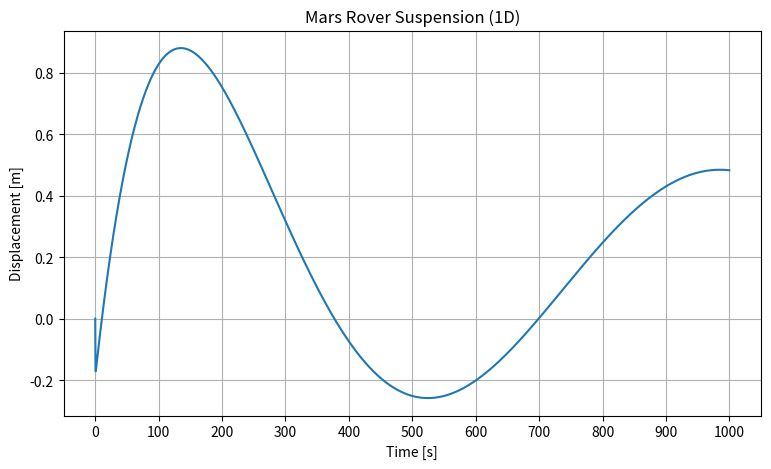

Source code (Python):
import numpy as np
import matplotlib.pyplot as plt

# Parameters (example Mars rover wheel suspension)
m = 185/4     # kg
k = 4628.21  # N/m
c = 1000   # N·s/m

# External force (terrain bump)


# ODE system: y = [x, v]  (displacement, velocity)
def f(t, y):
    x, v = y
    y_t = terrain(t)          # terrain displacement at time t
    dy_dt = terrain_derivative(t)  # terrain velocity at time t
    a = (k*(y_t - x) + c*(dy_dt - v)) / m
    return np.array([v, a])

def terrain(t):
    return (-1.728e-17*(t**6) +
            1.02e-13*(t**5) -
            2.265e-10*(t**4) +
            2.336e-7*(t**3) -
            0.0001102*(t**2) +
            0.01905*t -
            0.1875)

def terrain_derivative(t):
    return (-1.728e-17*6*(t**5) +
             1.02e-13*5*(t**4) -
             2.265e-10*4*(t**3) +
             2.336e-7*3*(t**2) -
             0.0001102*2*t +
             0.01905)

# Runge-Kutta 4th order
def rk4(f, y0, t0, tf, dt):
    t = np.arange(t0, tf + dt, dt)
    y = np.zeros((len(t), len(y0)))
    y[0] = y0
    for i in range(1, len(t)):
        k1 = f(t[i-1], y[i-1])
        k2 = f(t[i-1] + dt/2, y[i-1] + dt*k1/2)
        k3 = f(t[i-1] + dt/2, y[i-1] + dt*k2/2)
        k4 = f(t[i-1] + dt, y[i-1] + dt*k3)
        y[i] = y[i-1] + (dt/6)*(k1 + 2*k2 + 2*k3 + k4)
    return t, y

# Initial conditions
y0 = np.array([0.0, 0.0])  # x0=0, v0=0
t0, tf, dt = 0.0, 1000.0, 0.1

# Solve
t, y = rk4(f, y0, t0, tf, dt)
x, v = y.T

# Plot displacement
plt.figure(figsize=(9,5))
plt.plot(t, x)
plt.title("Mars Rover Suspension (1D)")
plt.xlabel("Time [s]")
plt.ylabel("Displacement [m]")
plt.grid(True)
plt.xticks(np.arange(0, 1100, 100)) 
plt.show()
